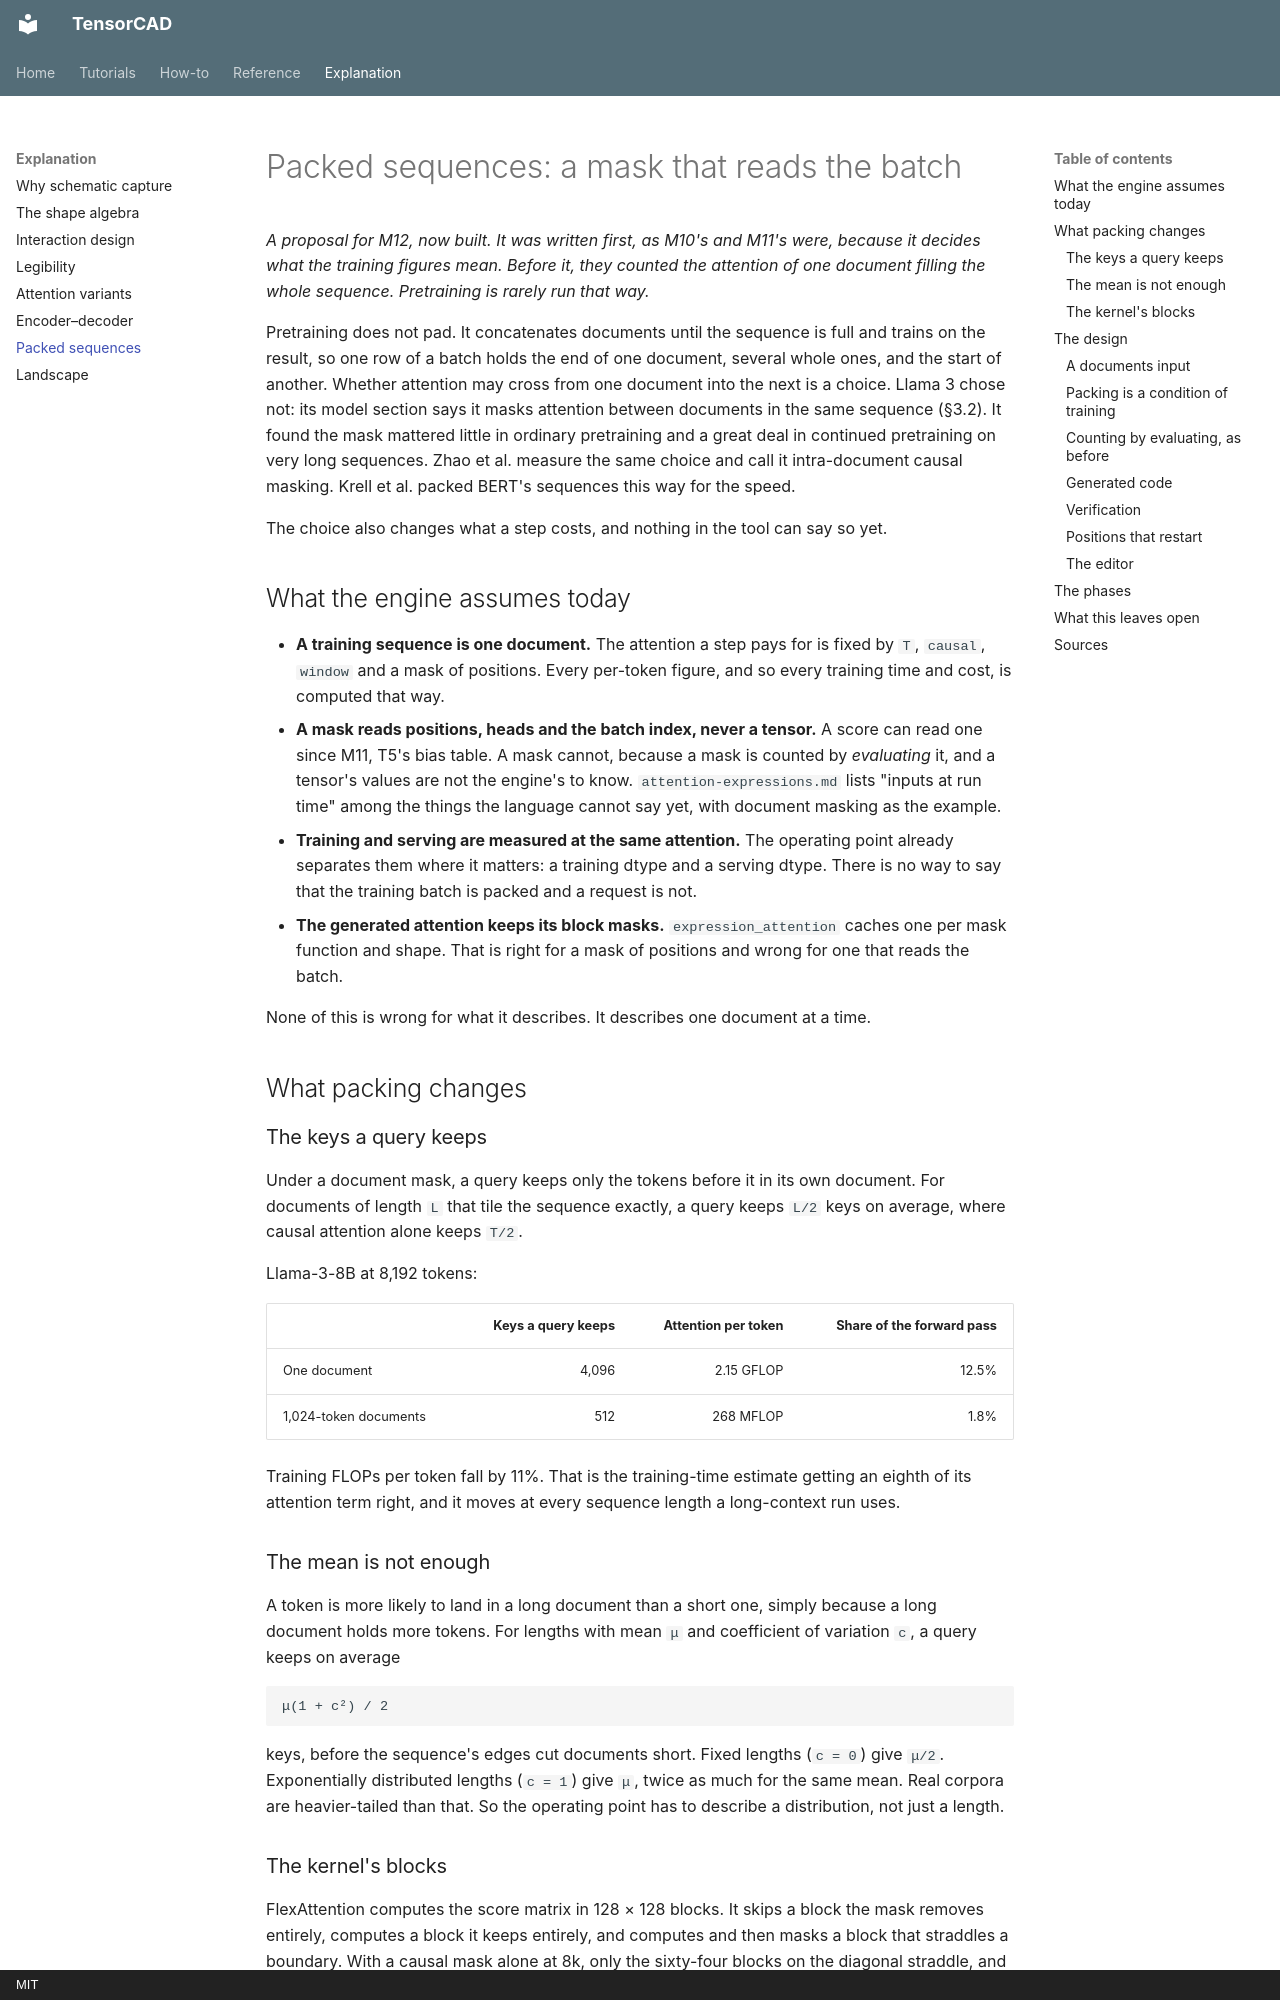

repository: Filip-Pajalic/TensorCAD · page: explanation/packed-sequences/index.html · generator: mkdocs · copyright: MIT

# Packed sequences: a mask that reads the batch

*A proposal for M12, now built. It was written first,
as M10's and M11's were, because it decides what the training figures mean.
Before it, they counted the attention of one document filling the whole
sequence. Pretraining is rarely run that way.*

Pretraining does not pad. It concatenates documents until the sequence is full
and trains on the result, so one row of a batch holds the end of one document,
several whole ones, and the start of another. Whether attention may cross from
one document into the next is a choice. Llama 3 chose not: its model section
says it masks attention between documents in the same sequence (§3.2). It found
the mask mattered little in ordinary pretraining and a great deal in continued
pretraining on very long sequences. Zhao et al. measure the same choice and
call it intra-document causal masking. Krell et al. packed BERT's sequences
this way for the speed.

The choice also changes what a step costs, and nothing in the tool can say so
yet.

## What the engine assumes today

- **A training sequence is one document.** The attention a step pays for is
  fixed by `T`, `causal`, `window` and a mask of positions. Every per-token
  figure, and so every training time and cost, is computed that way.
- **A mask reads positions, heads and the batch index, never a tensor.** A
  score can read one since M11, T5's bias table. A mask cannot, because a mask
  is counted by *evaluating* it, and a tensor's values are not the engine's to
  know. `attention-expressions.md` lists "inputs at run time" among the things
  the language cannot say yet, with document masking as the example.
- **Training and serving are measured at the same attention.** The operating
  point already separates them where it matters: a training dtype and a serving
  dtype. There is no way to say that the training batch is packed and a request
  is not.
- **The generated attention keeps its block masks.** `expression_attention`
  caches one per mask function and shape. That is right for a mask of positions
  and wrong for one that reads the batch.

None of this is wrong for what it describes. It describes one document at a time.

## What packing changes

### The keys a query keeps

Under a document mask, a query keeps only the tokens before it in its own
document. For documents of length `L` that tile the sequence exactly, a query
keeps `L/2` keys on average, where causal attention alone keeps `T/2`.

Llama-3-8B at 8,192 tokens:

| | Keys a query keeps | Attention per token | Share of the forward pass |
|---|---:|---:|---:|
| One document | 4,096 | 2.15 GFLOP | 12.5% |
| 1,024-token documents | 512 | 268 MFLOP | 1.8% |

Training FLOPs per token fall by 11%. That is the training-time estimate
getting an eighth of its attention term right, and it moves at every sequence
length a long-context run uses.

### The mean is not enough

A token is more likely to land in a long document than a short one, simply
because a long document holds more tokens. For lengths with mean `μ` and
coefficient of variation `c`, a query keeps on average

```
μ(1 + c²) / 2
```

keys, before the sequence's edges cut documents short. Fixed lengths (`c = 0`)
give `μ/2`. Exponentially distributed lengths (`c = 1`) give `μ`, twice as much
for the same mean. Real corpora are heavier-tailed than that. So the operating
point has to describe a distribution, not just a length.

### The kernel's blocks

FlexAttention computes the score matrix in 128 × 128 blocks. It skips a block
the mask removes entirely, computes a block it keeps entirely, and computes and
then masks a block that straddles a boundary. With a causal mask alone at 8k,
only the sixty-four blocks on the diagonal straddle, and the waste is under 2%. With
documents, every boundary makes straddlers:

| Documents (aligned to blocks) | Scores kept | Scores computed | Ratio |
|---|---:|---:|---:|
| 1,024 tokens | 524,800 | 589,824 | 1.12× |
| 256 tokens | 32,896 | 49,152 | 1.49× |

These are per document. Documents that do not start on a block boundary do
worse. `attention-expressions.md` already names block granularity as a gap, and
document masking is where it stops being small.

*Phase 2 counted it.* A stream starts its documents anywhere, so nearly every
boundary cuts through blocks. Averaged over every phase, fixed documents at
8,192 cost the kernel:

| Documents | Scores computed ÷ scores kept |
|---|---:|
| 2,048 tokens | 1.19× |
| 1,024 tokens | 1.37× |
| 512 tokens | 1.74× |
| 256 tokens | 2.48× |
| 128 tokens | 3.94× |

The aligned table above understates these.

## The design
